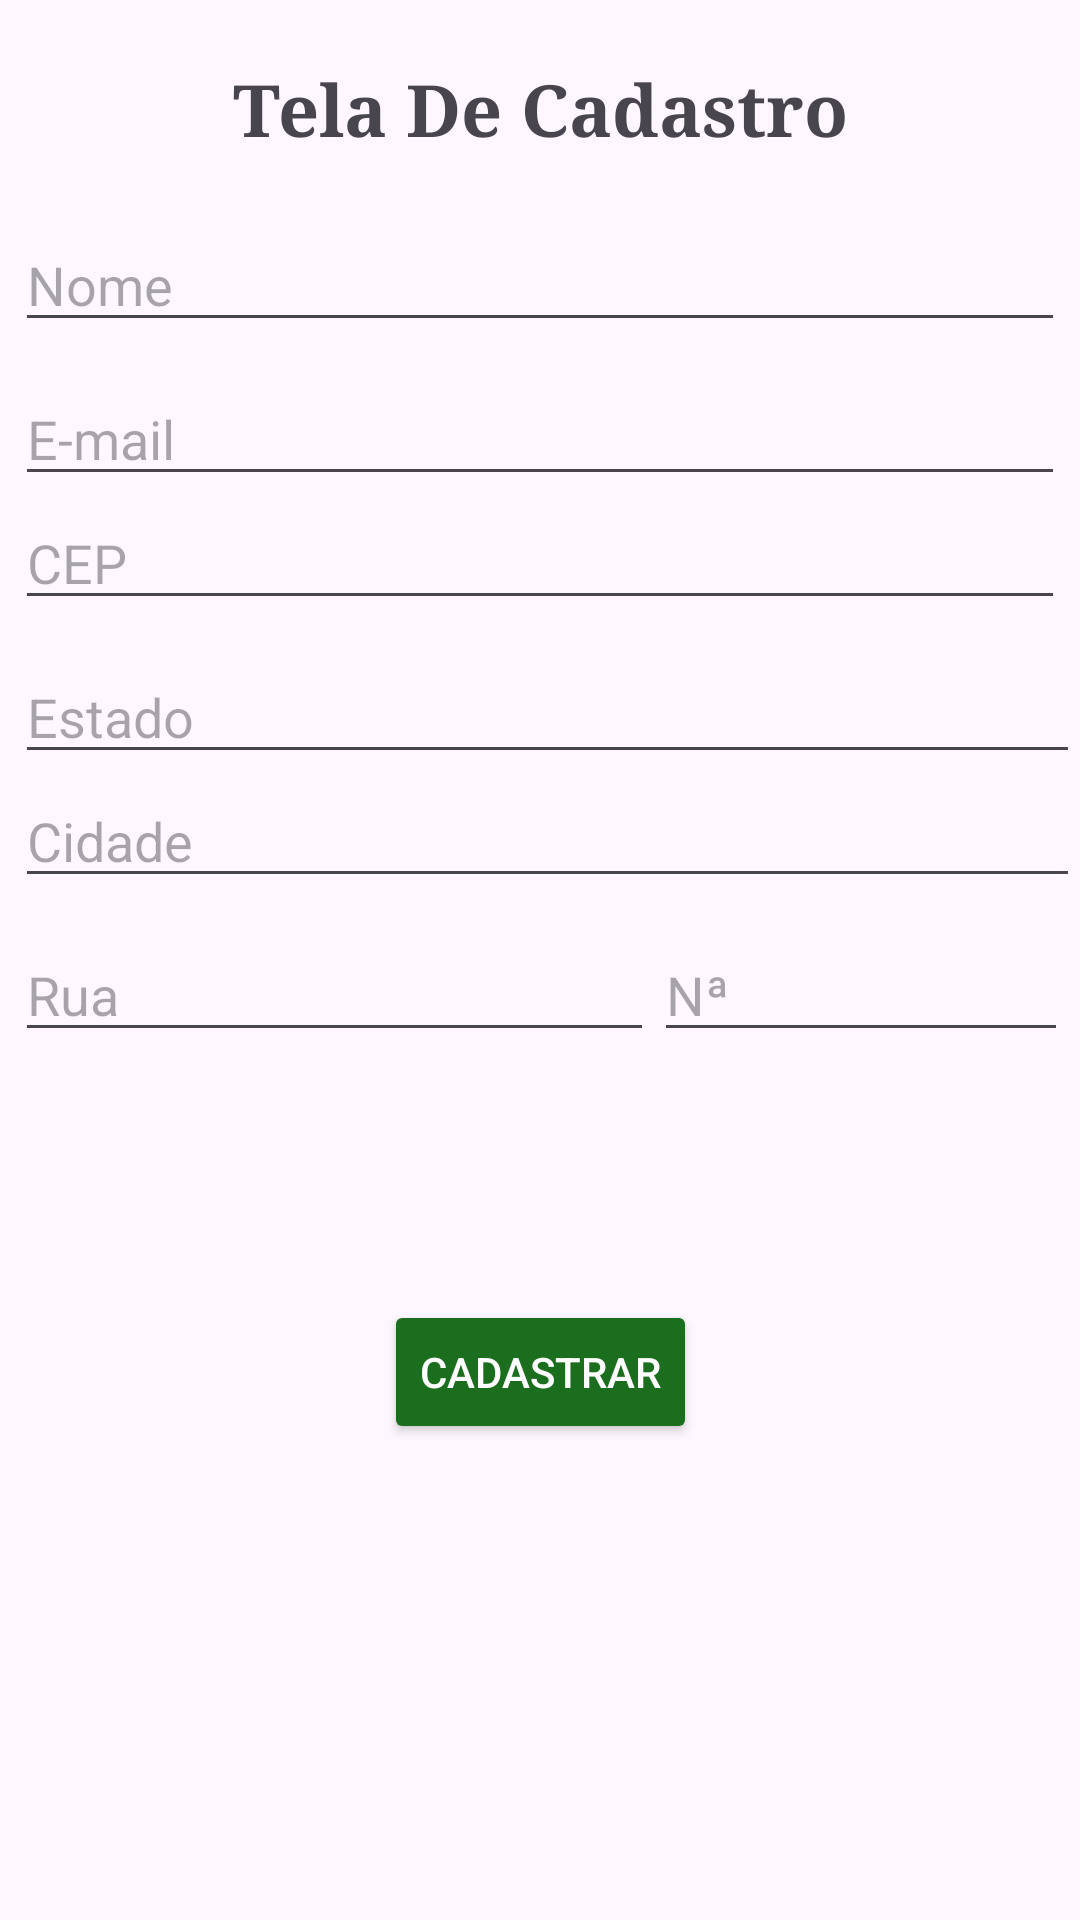

Produce the Android XML layout that renders to this screen, including the resource entries it uses.
<!-- AndroidManifest.xml: application theme Theme.App_que_caique_pediu -->
<!-- res/layout/activity_cadastro.xml -->
<?xml version="1.0" encoding="utf-8"?>
<androidx.constraintlayout.widget.ConstraintLayout xmlns:android="http://schemas.android.com/apk/res/android"
    xmlns:app="http://schemas.android.com/apk/res-auto"
    xmlns:tools="http://schemas.android.com/tools"
    android:layout_width="match_parent"
    android:layout_height="match_parent"
    tools:context=".Cadastro">

    <Button
        android:id="@+id/button"
        android:layout_width="wrap_content"
        android:layout_height="wrap_content"
        android:layout_marginBottom="76dp"
        android:backgroundTint="#1C6E1F"
        android:text="Cadastrar"
        android:textColor="#FFFFFF"
        app:layout_constraintBottom_toBottomOf="parent"
        app:layout_constraintEnd_toEndOf="parent"
        app:layout_constraintStart_toStartOf="parent"
        app:layout_constraintTop_toBottomOf="@+id/editTextNumber2" />

    <EditText
        android:id="@+id/editTextTextEmailAddress"
        android:layout_width="0dp"
        android:layout_height="wrap_content"
        android:layout_marginStart="5dp"
        android:layout_marginTop="10dp"
        android:layout_marginEnd="5dp"
        android:ems="10"
        android:hint="E-mail"
        android:inputType="textEmailAddress"
        app:layout_constraintEnd_toEndOf="parent"
        app:layout_constraintHorizontal_bias="0.0"
        app:layout_constraintStart_toStartOf="parent"
        app:layout_constraintTop_toBottomOf="@+id/editTextText" />

    <EditText
        android:id="@+id/editTextText"
        android:layout_width="0dp"
        android:layout_height="wrap_content"
        android:layout_marginStart="5dp"
        android:layout_marginTop="20dp"
        android:layout_marginEnd="5dp"
        android:ems="10"
        android:hint="Nome"
        android:inputType="text"
        app:layout_constraintEnd_toEndOf="parent"
        app:layout_constraintStart_toStartOf="parent"
        app:layout_constraintTop_toBottomOf="@+id/textView3" />

    <EditText
        android:id="@+id/editTextNumber"
        android:layout_width="0dp"
        android:layout_height="wrap_content"
        android:layout_marginStart="5dp"
        android:layout_marginEnd="5dp"
        android:ems="10"
        android:hint="CEP"
        android:inputType="number"
        android:maxLength="8"
        app:layout_constraintEnd_toEndOf="parent"
        app:layout_constraintStart_toStartOf="parent"
        app:layout_constraintTop_toBottomOf="@+id/editTextTextEmailAddress" />

    <EditText
        android:id="@+id/editTextText2"
        android:layout_width="0dp"
        android:layout_height="wrap_content"
        android:layout_marginStart="5dp"
        android:layout_marginTop="10dp"
        android:ems="10"
        android:hint="Estado"
        android:inputType="text"
        app:layout_constraintEnd_toEndOf="parent"
        app:layout_constraintHorizontal_bias="0.497"
        app:layout_constraintStart_toStartOf="parent"
        app:layout_constraintTop_toBottomOf="@+id/editTextNumber" />

    <EditText
        android:id="@+id/editTextText3"
        android:layout_width="0dp"
        android:layout_height="wrap_content"
        android:layout_marginStart="5dp"
        android:ems="10"
        android:hint="Cidade"
        android:inputType="text"
        app:layout_constraintEnd_toEndOf="parent"
        app:layout_constraintStart_toStartOf="parent"
        app:layout_constraintTop_toBottomOf="@+id/editTextText2" />

    <EditText
        android:id="@+id/editTextText4"
        android:layout_width="0dp"
        android:layout_height="wrap_content"
        android:layout_marginStart="5dp"
        android:layout_marginTop="10dp"
        android:ems="10"
        android:hint="Rua"
        android:inputType="text"
        app:layout_constraintEnd_toStartOf="@+id/editTextNumber2"
        app:layout_constraintStart_toStartOf="parent"
        app:layout_constraintTop_toBottomOf="@+id/editTextText3" />

    <EditText
        android:id="@+id/editTextNumber2"
        android:layout_width="138dp"
        android:layout_height="0dp"
        android:layout_marginEnd="4dp"
        android:ems="10"
        android:hint="Nª"
        android:inputType="number"
        android:maxLength="4"
        app:layout_constraintBottom_toBottomOf="@+id/editTextText4"
        app:layout_constraintEnd_toEndOf="parent"
        app:layout_constraintTop_toTopOf="@+id/editTextText4"
        app:layout_constraintVertical_bias="1.0" />

    <TextView
        android:id="@+id/textView3"
        android:layout_width="wrap_content"
        android:layout_height="wrap_content"
        android:layout_marginTop="20dp"
        android:text="Tela De Cadastro"
        android:textSize="24sp"
        android:textStyle="bold"
        android:typeface="serif"
        app:layout_constraintEnd_toEndOf="parent"
        app:layout_constraintStart_toStartOf="parent"
        app:layout_constraintTop_toTopOf="parent" />

</androidx.constraintlayout.widget.ConstraintLayout>
<!-- resources referenced by this layout -->
<resources>
  <style name="Theme.App_que_caique_pediu" parent="Base.Theme.App_que_caique_pediu" />
  <style name="Base.Theme.App_que_caique_pediu" parent="Theme.Material3.DayNight.NoActionBar">
          
          
      </style>
</resources>
